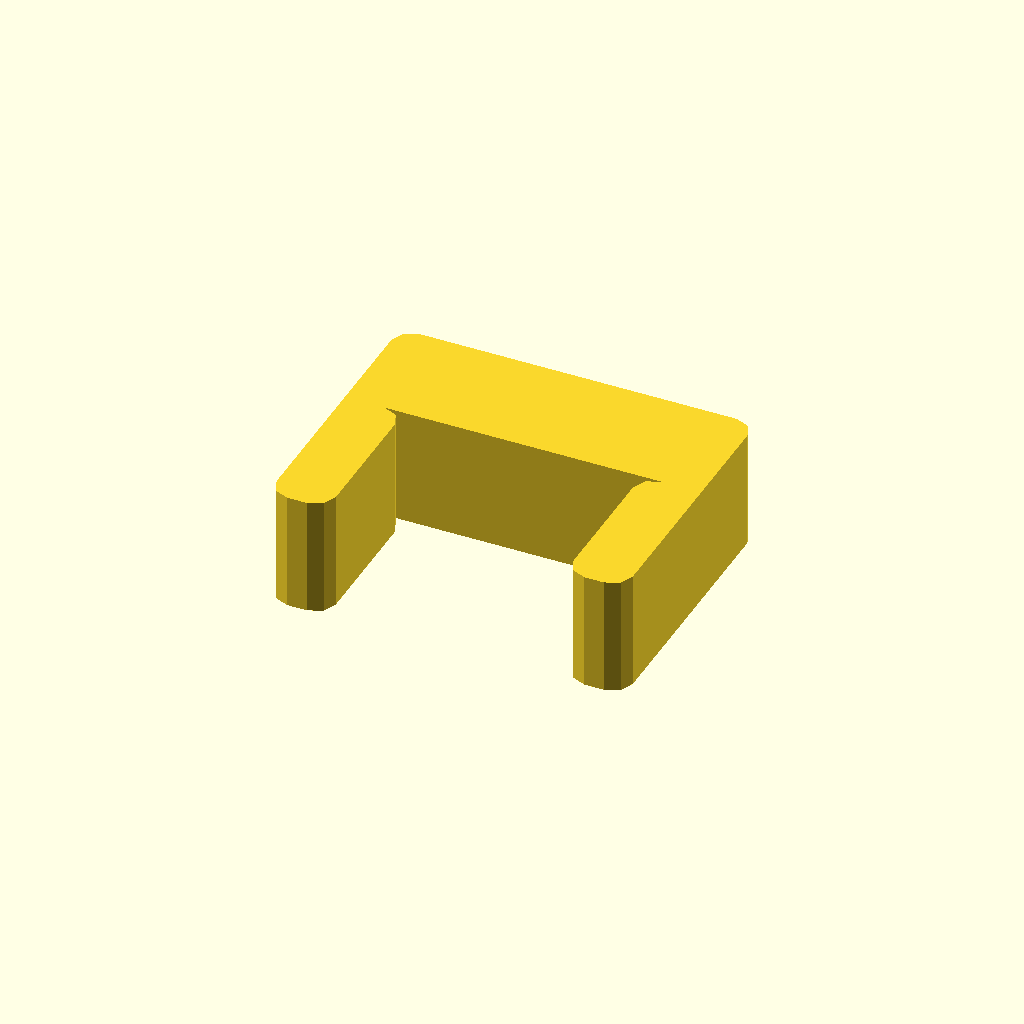
Cell 1: rendered with the file's own defaults.
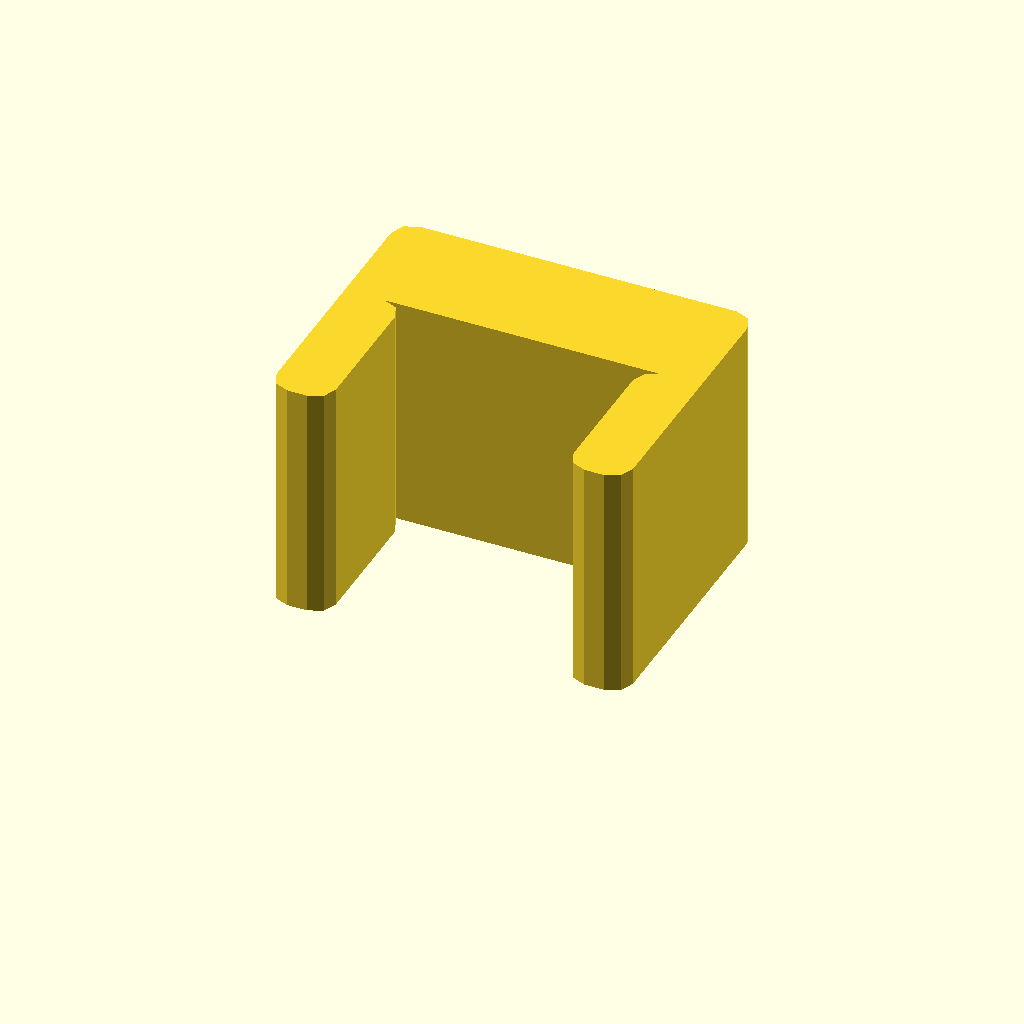
Cell 2: the same model with profile_height = 20.
One fixed orthographic camera (rotation 55°, 0°, 25°; colour scheme Cornfield) for every cell.
The OpenSCAD source (optional_data/data/sketch1/pclips/part_0014.scad):
$fn = 32;

// ----------------------------------------------------------------------
// Clip blank: staple clip, 10 mm thick
// ----------------------------------------------------------------------

// --- parameters (mm) ---
profile_height = 10;      // extrusion height
profile_points = 24;      // points of the closed outline

profile = [[0, 1.67], [0.489, 0.489], [1.67, 0], [3.33, 0], [4.511, 0.489], [5, 1.67], [5, 12.33], [4.511, 13.511], [3.33, 14], [26.67, 14], [25.489, 13.511], [25, 12.33], [25, 1.67], [25.489, 0.489], [26.67, 0], [28.33, 0], [29.511, 0.489], [30, 1.67], [30, 22.33], [29.511, 23.511], [28.33, 24], [1.67, 24], [0.489, 23.511], [0, 22.33]];  // single closed polygon, 24 points, counter clockwise

// --- the one profile operation ---
linear_extrude(height = profile_height) polygon(points = profile);
Customizer parameters (derived from the source; name, type, default, range or options):
profile_height: number, default 10
profile_points: number, default 24
